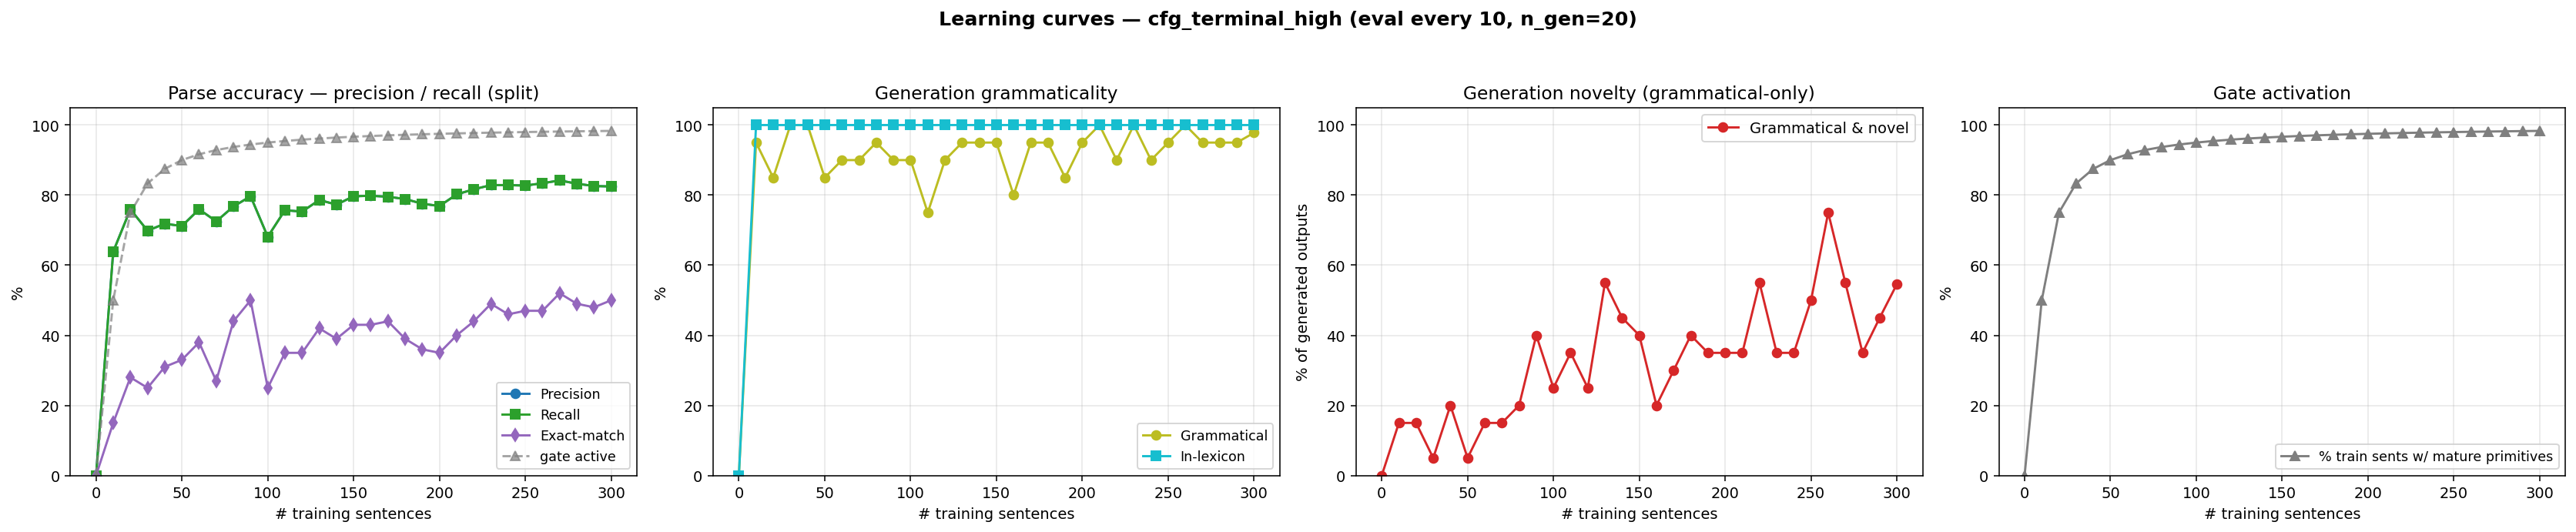

Source data for this figure (header and first rows):
n_trained, parse_F1, parse_P, parse_R, parse_EM, gen_gram, gen_novel, gen_lex, gen_gram_novel, p_parse_legal, gen_n, prim_active_frac
0, 0.0000, 0.0000, 0.0000, 0.0000, 0.0000, 0.0000, 0.0000, 0.0000, 0.0000, 0, 0.0000
10, 0.6388, 0.6388, 0.6388, 0.1500, 0.9500, 0.2000, 1, 0.1500, 1, 20, 0.5000
20, 0.7596, 0.7596, 0.7596, 0.2800, 0.8500, 0.3000, 1, 0.1500, 1, 20, 0.7500
30, 0.6985, 0.6985, 0.6985, 0.2500, 1, 0.0500, 1, 0.0500, 1, 20, 0.8333
40, 0.7185, 0.7185, 0.7185, 0.3100, 1, 0.2000, 1, 0.2000, 1, 20, 0.8750
50, 0.7118, 0.7118, 0.7118, 0.3300, 0.8500, 0.2000, 1, 0.0500, 1, 20, 0.9000
60, 0.7596, 0.7596, 0.7596, 0.3800, 0.9000, 0.2500, 1, 0.1500, 1, 20, 0.9167
70, 0.7251, 0.7251, 0.7251, 0.2700, 0.9000, 0.2500, 1, 0.1500, 1, 20, 0.9286
80, 0.7676, 0.7676, 0.7676, 0.4400, 0.9500, 0.2500, 1, 0.2000, 1, 20, 0.9375
90, 0.7968, 0.7968, 0.7968, 0.5000, 0.9000, 0.5000, 1, 0.4000, 1, 20, 0.9444
100, 0.6813, 0.6813, 0.6813, 0.2500, 0.9000, 0.3500, 1, 0.2500, 1, 20, 0.9500
110, 0.7570, 0.7570, 0.7570, 0.3500, 0.7500, 0.6000, 1, 0.3500, 1, 20, 0.9545
120, 0.7530, 0.7530, 0.7530, 0.3500, 0.9000, 0.3500, 1, 0.2500, 1, 20, 0.9583
130, 0.7862, 0.7862, 0.7862, 0.4200, 0.9500, 0.6000, 1, 0.5500, 1, 20, 0.9615
140, 0.7729, 0.7729, 0.7729, 0.3900, 0.9500, 0.5000, 1, 0.4500, 1, 20, 0.9643
150, 0.7968, 0.7968, 0.7968, 0.4300, 0.9500, 0.4500, 1, 0.4000, 1, 20, 0.9667
160, 0.7981, 0.7981, 0.7981, 0.4300, 0.8000, 0.4000, 1, 0.2000, 1, 20, 0.9688
170, 0.7955, 0.7955, 0.7955, 0.4400, 0.9500, 0.3500, 1, 0.3000, 1, 20, 0.9706
180, 0.7888, 0.7888, 0.7888, 0.3900, 0.9500, 0.4500, 1, 0.4000, 1, 20, 0.9722
190, 0.7756, 0.7756, 0.7756, 0.3600, 0.8500, 0.5000, 1, 0.3500, 1, 20, 0.9737
200, 0.7689, 0.7689, 0.7689, 0.3500, 0.9500, 0.4000, 1, 0.3500, 1, 20, 0.9750
210, 0.8021, 0.8021, 0.8021, 0.4000, 1, 0.3500, 1, 0.3500, 1, 20, 0.9762
220, 0.8167, 0.8167, 0.8167, 0.4400, 0.9000, 0.6500, 1, 0.5500, 1, 20, 0.9773
230, 0.8287, 0.8287, 0.8287, 0.4900, 1, 0.3500, 1, 0.3500, 1, 20, 0.9783
240, 0.8287, 0.8287, 0.8287, 0.4600, 0.9000, 0.4500, 1, 0.3500, 1, 20, 0.9792
250, 0.8274, 0.8274, 0.8274, 0.4700, 0.9500, 0.5500, 1, 0.5000, 1, 20, 0.9800
260, 0.8340, 0.8340, 0.8340, 0.4700, 1, 0.7500, 1, 0.7500, 1, 20, 0.9808
270, 0.8420, 0.8420, 0.8420, 0.5200, 0.9500, 0.6000, 1, 0.5500, 1, 20, 0.9815
280, 0.8327, 0.8327, 0.8327, 0.4900, 0.9500, 0.4000, 1, 0.3500, 1, 20, 0.9821
290, 0.8260, 0.8260, 0.8260, 0.4800, 0.9500, 0.5000, 1, 0.4500, 1, 20, 0.9828
300, 0.8247, 0.8247, 0.8247, 0.5000, 0.9780, 0.5680, 1, 0.5460, 1, 500, 0.9833
